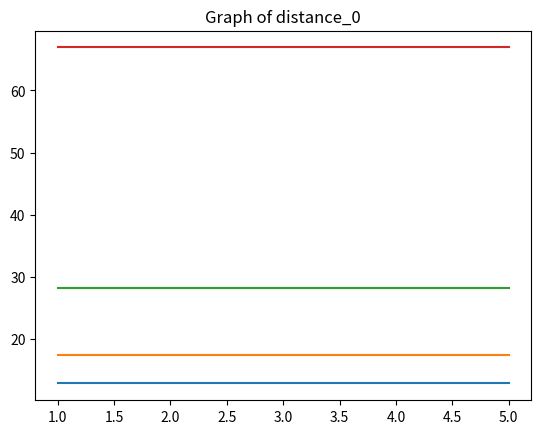
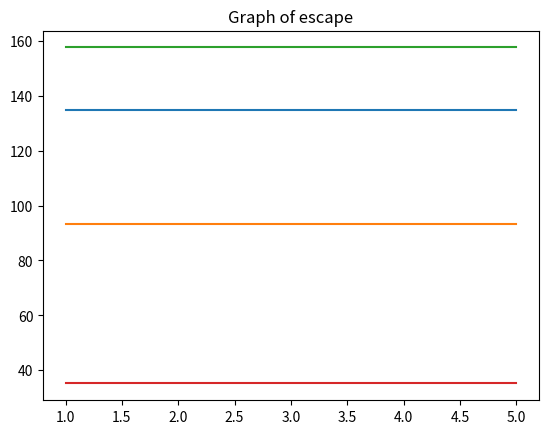
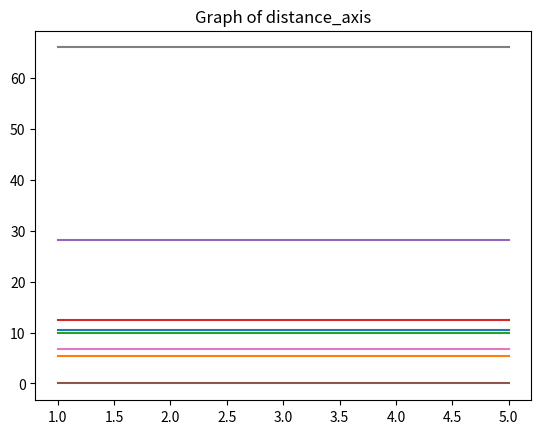
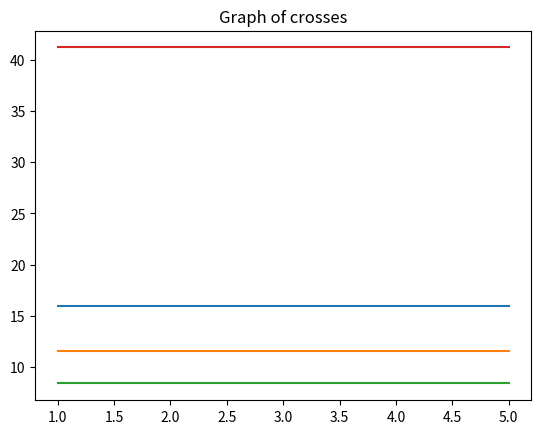

Write the Python code that produced these figures, in order.
"""
FILE : graph.py
[redacted]
EXERCISE : intro2cs final_project 2024
DESCRIPTION: This page will make a graph from the motion of a walker
STUDENTS I DISCUSSED THE EXERCISE WITH: 
WEB PAGES I USED:
NOTES: ...
"""

from typing import Tuple
import matplotlib.pyplot as plt
import matplotlib.patches as patches

Coordinates = Tuple[float,float]

DESTINATION_PATH = "./Results/"


def show_walker_way(name:str, movement_log: list[Coordinates], obstacles: Tuple,
                    file_to_save: str = f"{DESTINATION_PATH}scatterplot", color: str = "black") -> None:
    """
    A function that plots on a graph the path a waker went through.
    :param name: the title of the Graph
    :param movement_log: a list containing ordered moves made by the walker
    :param file_to_save: the desired filepath in which to save the path taken by the walker
    :param obstacles: tuple containing:
                            A list containing pairs of coordinates, between which 
                            each barrier is spread
                            A list containing tuples of Coordinates (rep. centeres),
                            floats (rep. radii) and Coordinates (rep. endpoints)
                            A list containg bottom_left corners, widths and
                            heights of mudspots
    :param file_to_save: the name of the desired saving space for the plots
    :param color: the color to trace the course of the walker
    """
    x = [i[0] for i in movement_log]
    y = [i[1] for i in movement_log]

    barriers = obstacles[0]
    portals = obstacles[1]
    muds = obstacles[2]

    fig = plt.figure()
    ax = plt.axes()

    plt.title(name)

    ax.scatter(x[1:], y[1:], color=color)
    ax.plot(x, y, color=color)

    for barrier in barriers:
        ax.plot([barrier[0][0],barrier[1][0]],[barrier[0][1],barrier[1][1]], color='black')
    endpoints_x = []
    endpoints_y = []
    for portal in portals:
        circle = patches.Circle((portal[0][0], portal[0][1]),
                                       radius=portal[1], edgecolor='purple', facecolor='none')
        endpoints_x.append(portal[2][0])
        endpoints_y.append(portal[2][1])
        ax.add_patch(circle)
    for mud in muds:
        rectangle = patches.Rectangle(*mud, facecolor="brown")
        ax.add_patch(rectangle)

    ax.axis('equal')
    ax.scatter(endpoints_x,endpoints_y, marker= "*")
    ax.scatter(0, 0, color='black', marker='x')
    # fig.show()
    fig.savefig(file_to_save+".png")

def show_walker_graph(data, file_to_save: str = f"{DESTINATION_PATH}graph") -> None:
    """
    A function that plots on a graph the data picked up by the walker.
    :param data: a dictionary containing the data to be plotted
    :param file_to_save: the desired filepath in which to save the path taken by the walker
    :param color: the color to trace the course
    """
    data = {1:{"0": {"distance_0": 12.829550312031577, "escape": 134.8, "distance_axis": [10.446449317460795, 5.314618044112166], "crosses": 16.0}, "1": {"distance_0": 17.356898839317008, "escape": 93.2, "distance_axis": [9.819990267498948, 12.478367202045224], "crosses": 11.6}, "2": {"distance_0": 28.2, "escape": 157.6, "distance_axis": [28.2, 3.113052163432568e-14], "crosses": 8.4}, "3": {"distance_0": 66.92273883291057, "escape": 35.2, "distance_axis": [6.819226583392487, 65.95841562042902], "crosses": 41.2}},
2:{"0": {"distance_0": 12.829550312031577, "escape": 134.8, "distance_axis": [10.446449317460795, 5.314618044112166], "crosses": 16.0}, "1": {"distance_0": 17.356898839317008, "escape": 93.2, "distance_axis": [9.819990267498948, 12.478367202045224], "crosses": 11.6}, "2": {"distance_0": 28.2, "escape": 157.6, "distance_axis": [28.2, 3.113052163432568e-14], "crosses": 8.4}, "3": {"distance_0": 66.92273883291057, "escape": 35.2, "distance_axis": [6.819226583392487, 65.95841562042902], "crosses": 41.2}},
3:{"0": {"distance_0": 12.829550312031577, "escape": 134.8, "distance_axis": [10.446449317460795, 5.314618044112166], "crosses": 16.0}, "1": {"distance_0": 17.356898839317008, "escape": 93.2, "distance_axis": [9.819990267498948, 12.478367202045224], "crosses": 11.6}, "2": {"distance_0": 28.2, "escape": 157.6, "distance_axis": [28.2, 3.113052163432568e-14], "crosses": 8.4}, "3": {"distance_0": 66.92273883291057, "escape": 35.2, "distance_axis": [6.819226583392487, 65.95841562042902], "crosses": 41.2}},
4:{"0": {"distance_0": 12.829550312031577, "escape": 134.8, "distance_axis": [10.446449317460795, 5.314618044112166], "crosses": 16.0}, "1": {"distance_0": 17.356898839317008, "escape": 93.2, "distance_axis": [9.819990267498948, 12.478367202045224], "crosses": 11.6}, "2": {"distance_0": 28.2, "escape": 157.6, "distance_axis": [28.2, 3.113052163432568e-14], "crosses": 8.4}, "3": {"distance_0": 66.92273883291057, "escape": 35.2, "distance_axis": [6.819226583392487, 65.95841562042902], "crosses": 41.2}},
5:{"0": {"distance_0": 12.829550312031577, "escape": 134.8, "distance_axis": [10.446449317460795, 5.314618044112166], "crosses": 16.0}, "1": {"distance_0": 17.356898839317008, "escape": 93.2, "distance_axis": [9.819990267498948, 12.478367202045224], "crosses": 11.6}, "2": {"distance_0": 28.2, "escape": 157.6, "distance_axis": [28.2, 3.113052163432568e-14], "crosses": 8.4}, "3": {"distance_0": 66.92273883291057, "escape": 35.2, "distance_axis": [6.819226583392487, 65.95841562042902], "crosses": 41.2}},
}
    x = [int(k) for k in data]
    walkers = list(data[x[0]].keys())
    for graph_type in data[x[0]][walkers[0]]:
        fig = plt.figure()
        ax = plt.axes()
        plt.title(f"Graph of {graph_type}")
        for walker in data[x[0]]:
            print(walker)
            to_plot = [data[i][walker][graph_type] for i in x]
            ax.plot(x, to_plot, label=f"Walker {walker}")
        fig.show()


show_walker_graph(2)
input()
